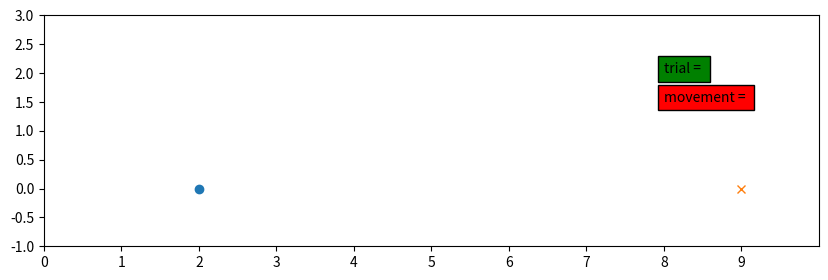

Recreate this plot in Python. (Note: this script raises an exception after producing the figure.)
# -*- coding: utf-8 -*-
"""
Created on Tue Jul 18 14:24:55 2017

[redacted]
"""

# added dynamic movements in graphic
import numpy as np
import matplotlib.pyplot as plt

# init world 
possible_states = 10

starting_state = np.zeros(possible_states, dtype=np.uint8)
starting_state[int(np.random.rand(1) * 10)] = 1 
         
actual_state = np.zeros(possible_states, dtype=np.uint8)

reward_position = np.zeros(possible_states, dtype=np.uint8)
reward_position[int(np.random.rand(1) * 10)] = 1
    
# time's parameters
simulation_duration = 1.
delta_time = 0.1
steps = simulation_duration / delta_time
tau = 1.  

# init network & agent
mass = 1
n_input = int(starting_state.shape[0])
critic_n_output = 1
actor_n_output = 2
eta = 0.3
discount_factor = 0.99
max_trial_movements = 10
n_trial = 200
previous_critic_output = 0
             
critic_weights = np.zeros(n_input)
actor_weights = np.zeros([n_input,actor_n_output])

critic_output = np.zeros(critic_n_output)
actor_output = np.zeros(actor_n_output)

actions_probabilities = np.zeros(actor_n_output)

# init storage arrays
state_history = np.zeros([possible_states, max_trial_movements* n_trial])
critic_output_history = np.zeros(max_trial_movements * n_trial)             
number_needed_steps = np.zeros(n_trial)

# utilities

def derivative(x1, x2, delta_time, tau):
    return (x1 - x2) / (delta_time / tau)

def error(EP, actual_position):
    return EP - actual_position

def PID_controller(actual_error, previous_error): 
    Kp = 21
    Kd = 7
    force = Kp * (actual_error) + Kd * derivative(actual_error, previous_error, delta_time, tau)
    return force

def activation(x):
    return 1 / (1.0 + np.exp(-(2.0*x)))
        
def spreading(w , pattern):
    return np.dot(w, pattern)    
 
def softmax(x , T):
    e_x = np.exp(x / T)
    return e_x / e_x.sum()

def TDerror(actual_reward, critic_output, previous_critic_output):
    return actual_reward + discount_factor * critic_output - previous_critic_output

# main    
if __name__ == "__main__":
    
    # init plotting
    fig1   = plt.figure("Workspace",figsize=(possible_states,3))
    ax1    = fig1.add_subplot(111)
    ax1.set_xlim([0,possible_states])
    ax1.set_ylim([-1,3])
    plt.xticks(np.arange(0, possible_states, 1))
    
    agent, = ax1.plot([np.argmax(starting_state)], [0], 'o')
    reward, = ax1.plot([np.argmax(reward_position)], [0], 'x')
    
    text1 = ax1.text(8, 2, "trial = "  , style='italic', bbox={'facecolor':'green'})
    text2 = ax1.text(8, 1.5, "movement = " , style='italic', bbox={'facecolor':'red'})
    
    for trial in xrange(n_trial):
        
        text1.set_text("trial = %s" % (trial))
        
        if trial > 0:
        
            starting_state = np.zeros(possible_states, dtype=np.uint8)   
            starting_state[int(np.random.rand(1) * 10)] = 1
        
        movement = 0
        
        T = 1 * np.exp(- trial * 5.0 / float(n_trial))

        actual_state = starting_state.copy()
        actual_position = np.argmax(actual_state)
        actual_velocity = 0
        actual_acceleration = 0
        previous_error = 0
        
        # compute actor's output at movement = 0
        actor_output = activation(spreading(actor_weights.T, actual_state))
                            
        # compute possible action's probabilities                    
        actions_probabilities = softmax(actor_output , T)
                                     
        # move the agent
        i = np.argmax(actual_state)
        state_history[:,movement] = actual_state
                     
        probability = np.random.rand(1)
        
        actual_state[i] = actual_state[i] - 1
        
        if probability <= actions_probabilities[0]:
        
            i = (i+1) % possible_states
                        
        else: 
        
            i = (i-1) % possible_states
            
        actual_state[i] = 1
        EP = np.argmax(actual_state)
        actual_error = error(EP,actual_position)
        
        for t in xrange(int(steps)):
            
            previous_error = actual_error
            previous_position = actual_position 
            previous_velocity = actual_velocity
            previous_acceleration = actual_acceleration
            
            actual_error = error(EP,actual_position)
            actual_acceleration = PID_controller(actual_error, previous_error) / mass
            actual_velocity = previous_velocity + actual_acceleration * delta_time
            actual_position = previous_position + actual_velocity * delta_time
            agent.set_data(actual_position,0)
            plt.pause(0.0001)
        
        for movement in xrange(max_trial_movements):
            
            text2.set_text("movement = %s" % (movement))
            
            # compute critic's output
            critic_output = spreading(critic_weights, actual_state)
            critic_output_history[movement] = critic_output
            
            # compute actor's output 
            actor_output = activation(spreading(actor_weights.T, actual_state))
                        
            # compute possible action's probabilities                    
            actions_probabilities = softmax(actor_output , T)
                                     
            # move the agent
            i = np.argmax(actual_state)
            state_history[:,movement] = actual_state
             
            probability = np.random.rand(1)
            
            actual_state[i] = actual_state[i] - 1 
            
            if probability <= actions_probabilities[0]:
        
                i = (i+1) % possible_states
            
            else: 
        
                i = (i-1) % possible_states 
                            
            actual_state[i] = 1 
            EP = np.argmax(actual_state)
            actual_error = error(EP,actual_position)
            
            for t in xrange(int(steps)):
                
                previous_error = actual_error
                previous_position = actual_position 
                previous_velocity = actual_velocity
                previous_acceleration = actual_acceleration
                actual_error = error(EP,actual_position)
                actual_acceleration = PID_controller(actual_error, previous_error) / mass
                actual_velocity = previous_velocity + actual_acceleration * delta_time
                actual_position = previous_position + actual_velocity * delta_time
                agent.set_data(actual_position,0)
                plt.pause(0.0001)
                
            # seek for reward
            if np.argmax(actual_state) == np.argmax(reward_position):
                
                actual_reward = 1
            
            else:
                    
                actual_reward = 0
                
            # compute critic's output
            critic_output = spreading(critic_weights, actual_state)
            critic_output_history[movement] = critic_output
            
            previous_state = state_history[:,movement]
            previous_critic_output = critic_output_history[movement-1]
            
            critic_weights += eta * TDerror(actual_reward, critic_output, previous_critic_output) * previous_state 
                
            if probability <= actions_probabilities[0]:
                
                actor_weights[:,0] +=  eta * TDerror(actual_reward, critic_output, previous_critic_output) * previous_state 
                
            else:
                    
                actor_weights[:,1] +=  eta * TDerror(actual_reward, critic_output, previous_critic_output)* previous_state 
                
                             
                    
            if actual_reward == 1: 
                
                number_needed_steps[trial]  = movement
                
                break
            
    plt.figure(figsize=(30, 4), num=4, dpi=80)
    plt.title('number of steps to get reward')
    plt.xlim([0,n_trial])
    plt.xticks(np.arange(0,n_trial, 5))
    plt.yticks(np.arange(0, max_trial_movements, 1))
    plt.plot(number_needed_steps)
                              